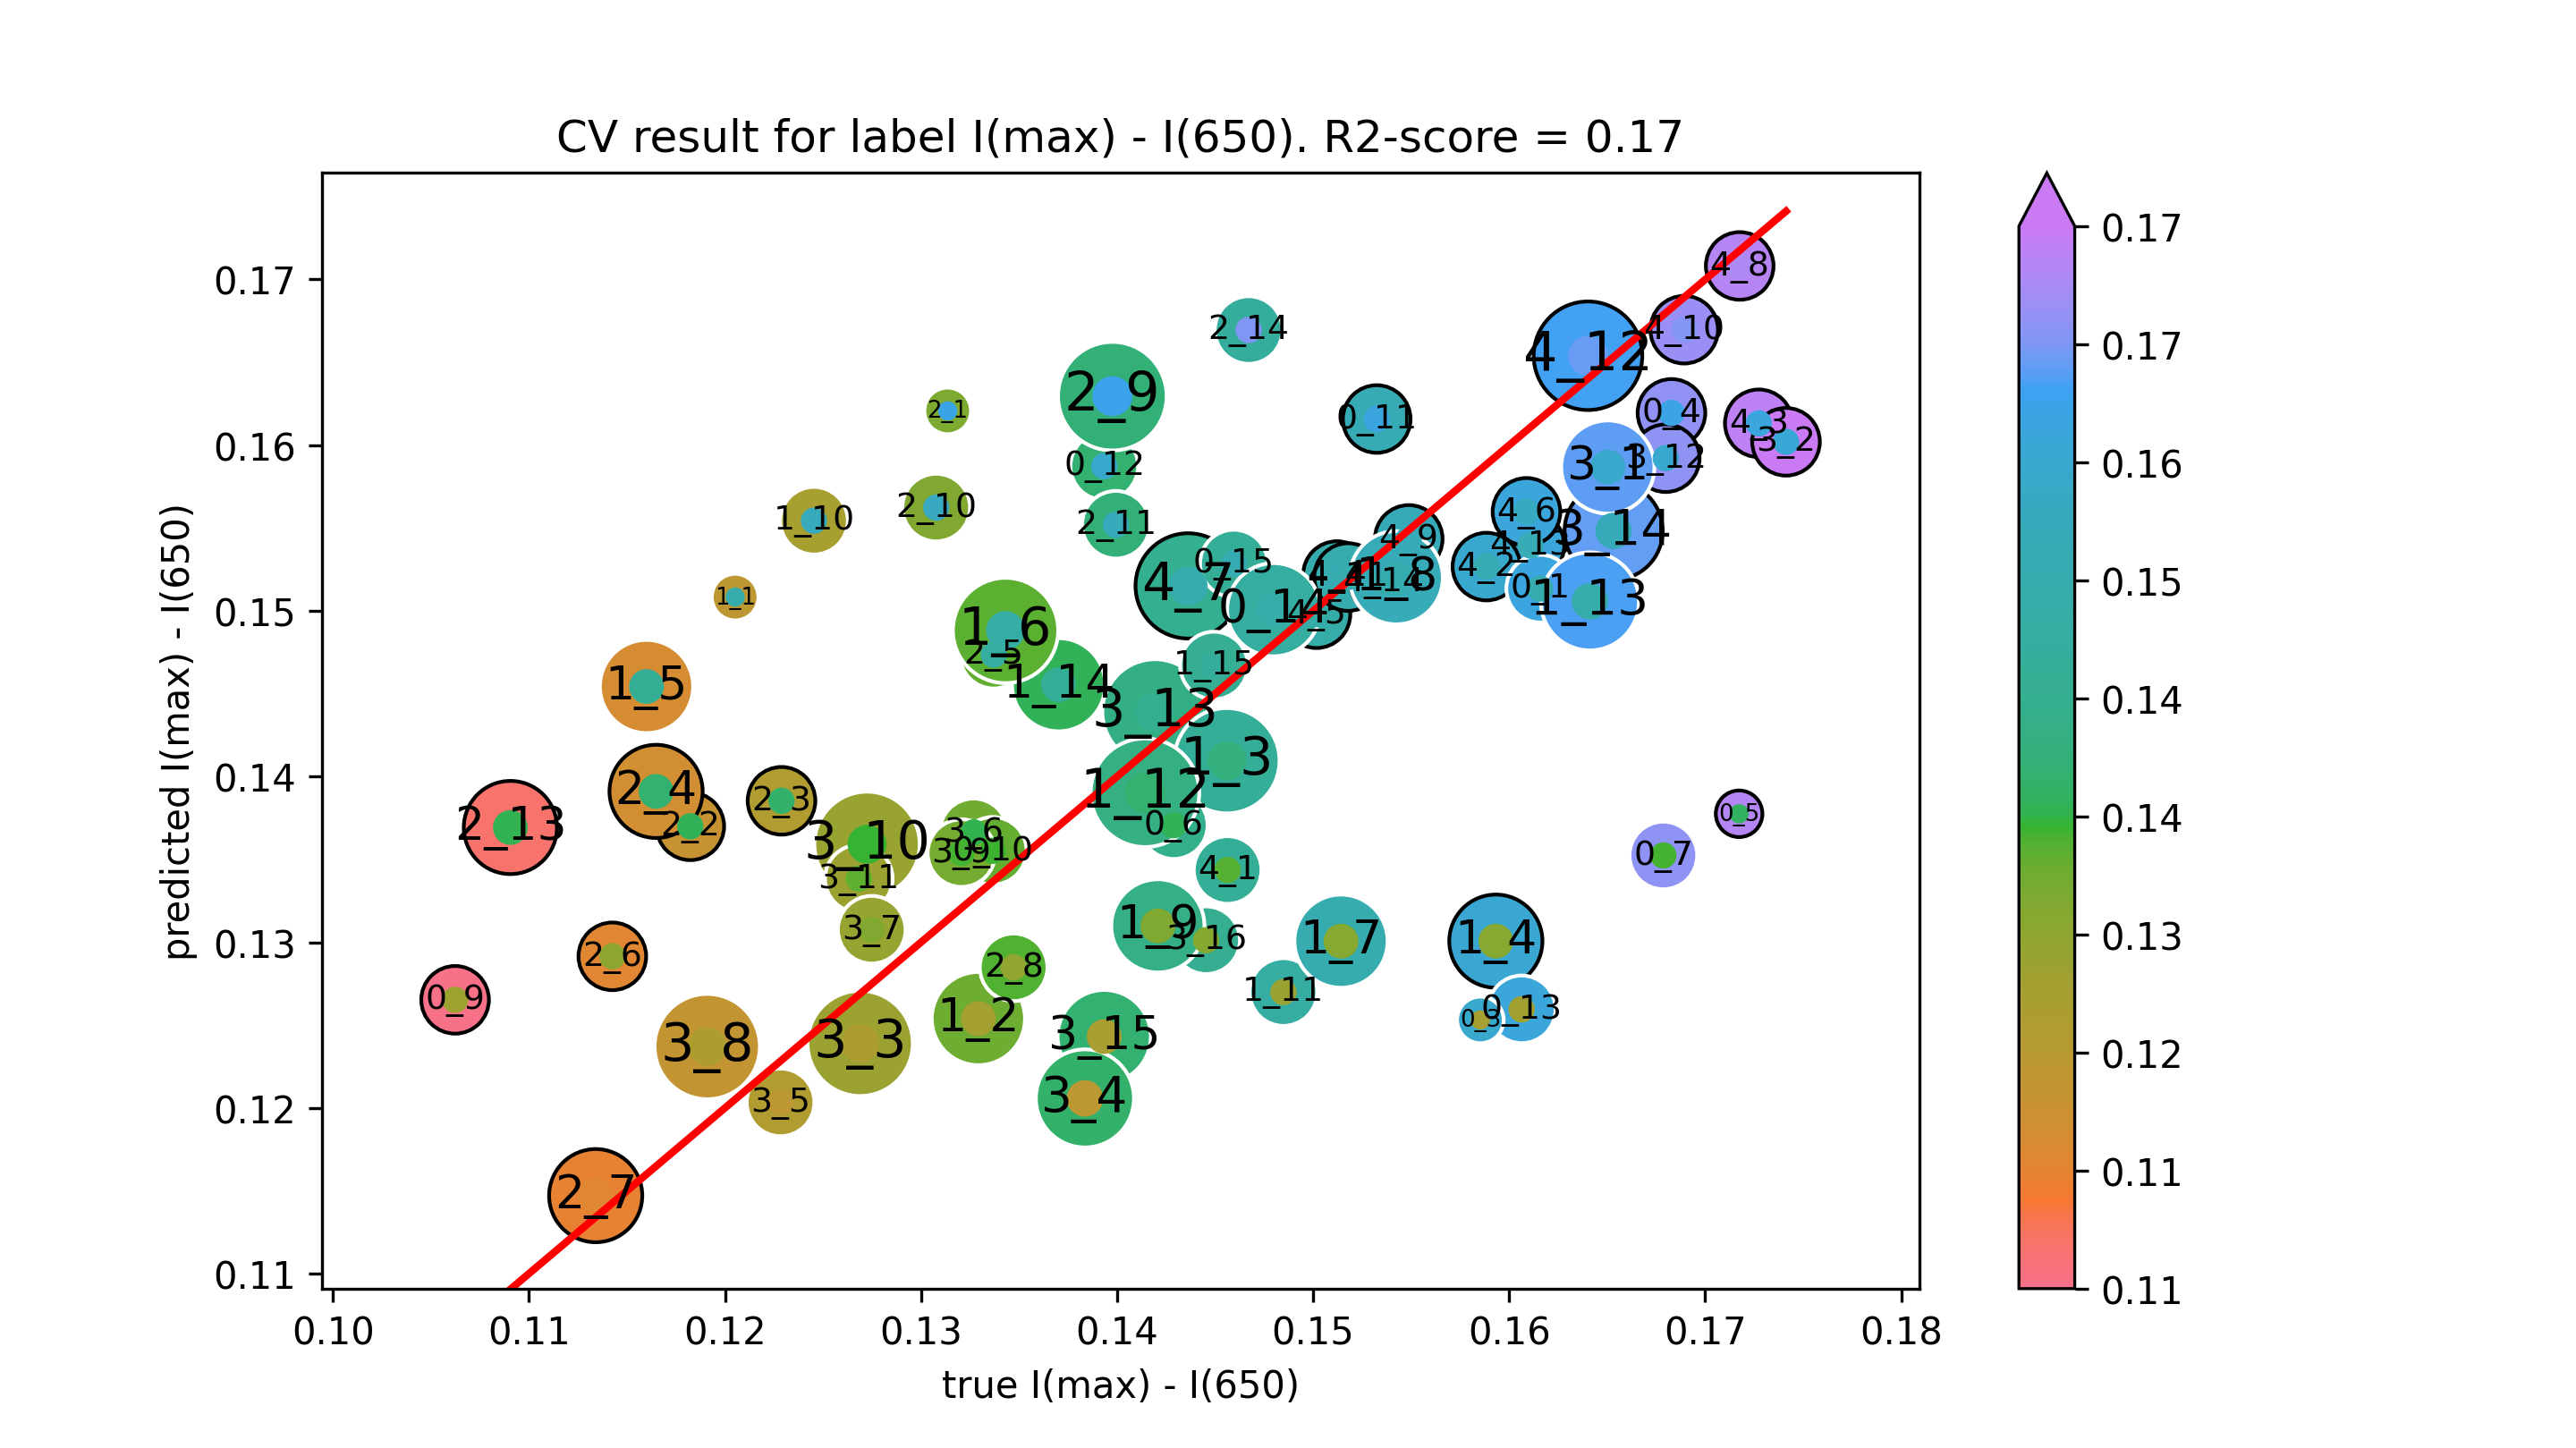

The data file committed next to this chart (first rows):
true I(max) - I(650), predicted I(max) - I(650)
0.164, 0.1654
0.1689, 0.167
0.1718, 0.1708
0.1611, 0.154
0.1532, 0.1616
0.1467, 0.1669
0.1727, 0.1613
0.1512, 0.1522
0.1683, 0.1619
0.1502, 0.1498
0.1518, 0.152
0.1393, 0.1587
0.1398, 0.163
0.1653, 0.1548
0.1717, 0.1378
0.1741, 0.1602
0.1536, 0.1517
0.1314, 0.1621
0.168, 0.1592
0.1609, 0.156
0.1549, 0.1543
0.137, 0.1455
0.1399, 0.1552
0.1419, 0.1439
0.1588, 0.1527
0.1616, 0.1513
0.1337, 0.1474
0.165, 0.1587
0.1436, 0.1515
0.1679, 0.1352
0.146, 0.1529
0.1593, 0.1301
0.1308, 0.1562
0.1272, 0.1359
0.1329, 0.1254
0.1182, 0.137
0.1347, 0.1285
0.1327, 0.1366
0.1456, 0.1344
0.1337, 0.1355
0.1229, 0.1385
0.1165, 0.1391
0.1191, 0.1237
0.1445, 0.1301
0.1485, 0.127
0.1143, 0.1292
0.1134, 0.1147
0.1228, 0.1203
0.1062, 0.1265
0.1606, 0.126
0.1205, 0.1508
0.1393, 0.1243
0.1585, 0.1253
0.1245, 0.1554
0.1091, 0.1369
0.1269, 0.1239
0.1384, 0.1206
0.148, 0.1501
0.1456, 0.141
0.1449, 0.1467
... 11 more rows
